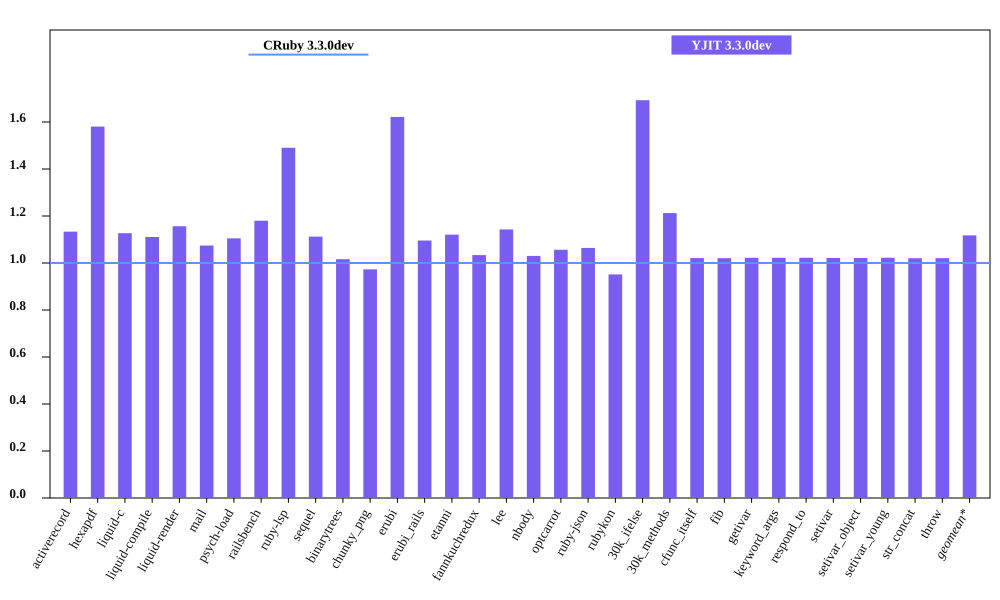

Values plotted in this chart, from the file beside it:
bench, CRuby 3.3.0dev mem (MiB), YJIT 3.3.0dev mem (MiB), Inline Code, Outlined Code, YJIT Mem overhead
activerecord, 45.79, 51.91, 2, 1
hexapdf, 217.4, 343.6, 2, 2
liquid-c, 32.39, 36.5, 1, 1
liquid-compile, 27.13, 30.13, 1, 1
liquid-render, 28.33, 32.76, 1, 1
mail, 41.43, 44.51, 1, 1
psych-load, 27.65, 30.55, 1, 1
railsbench, 87.74, 103.5, 4, 3
ruby-lsp, 87.38, 130.2, 8, 5
sequel, 33.1, 36.82, 1, 1
binarytrees, 21.58, 21.93, 1, 1
chunky_png, 41.96, 40.82, 1, 1
erubi, 107, 173.6, 1, 1
erubi_rails, 85.86, 94.07, 3, 2
etanni, 147, 164.7, 1, 1
fannkuchredux, 15.78, 16.31, 1, 1
lee, 26.28, 30.03, 1, 1
nbody, 15.69, 16.16, 1, 1
optcarrot, 50.21, 53.04, 1, 1
ruby-json, 16.33, 17.38, 1, 1
rubykon, 50.04, 47.62, 1, 1
30k_ifelse, 57.64, 97.58, 8, 7
30k_methods, 46.55, 56.44, 3, 3
cfunc_itself, 15.67, 16, 1, 1
fib, 15.67, 15.99, 1, 1
getivar, 15.73, 16.08, 1, 1
keyword_args, 15.66, 16.01, 1, 1
respond_to, 15.73, 16.09, 1, 1
setivar, 15.73, 16.07, 1, 1
setivar_object, 15.67, 16, 1, 1
setivar_young, 15.67, 16.02, 1, 1
str_concat, 98.38, 100.4, 1, 1
throw, 15.73, 16.05, 1, 1
